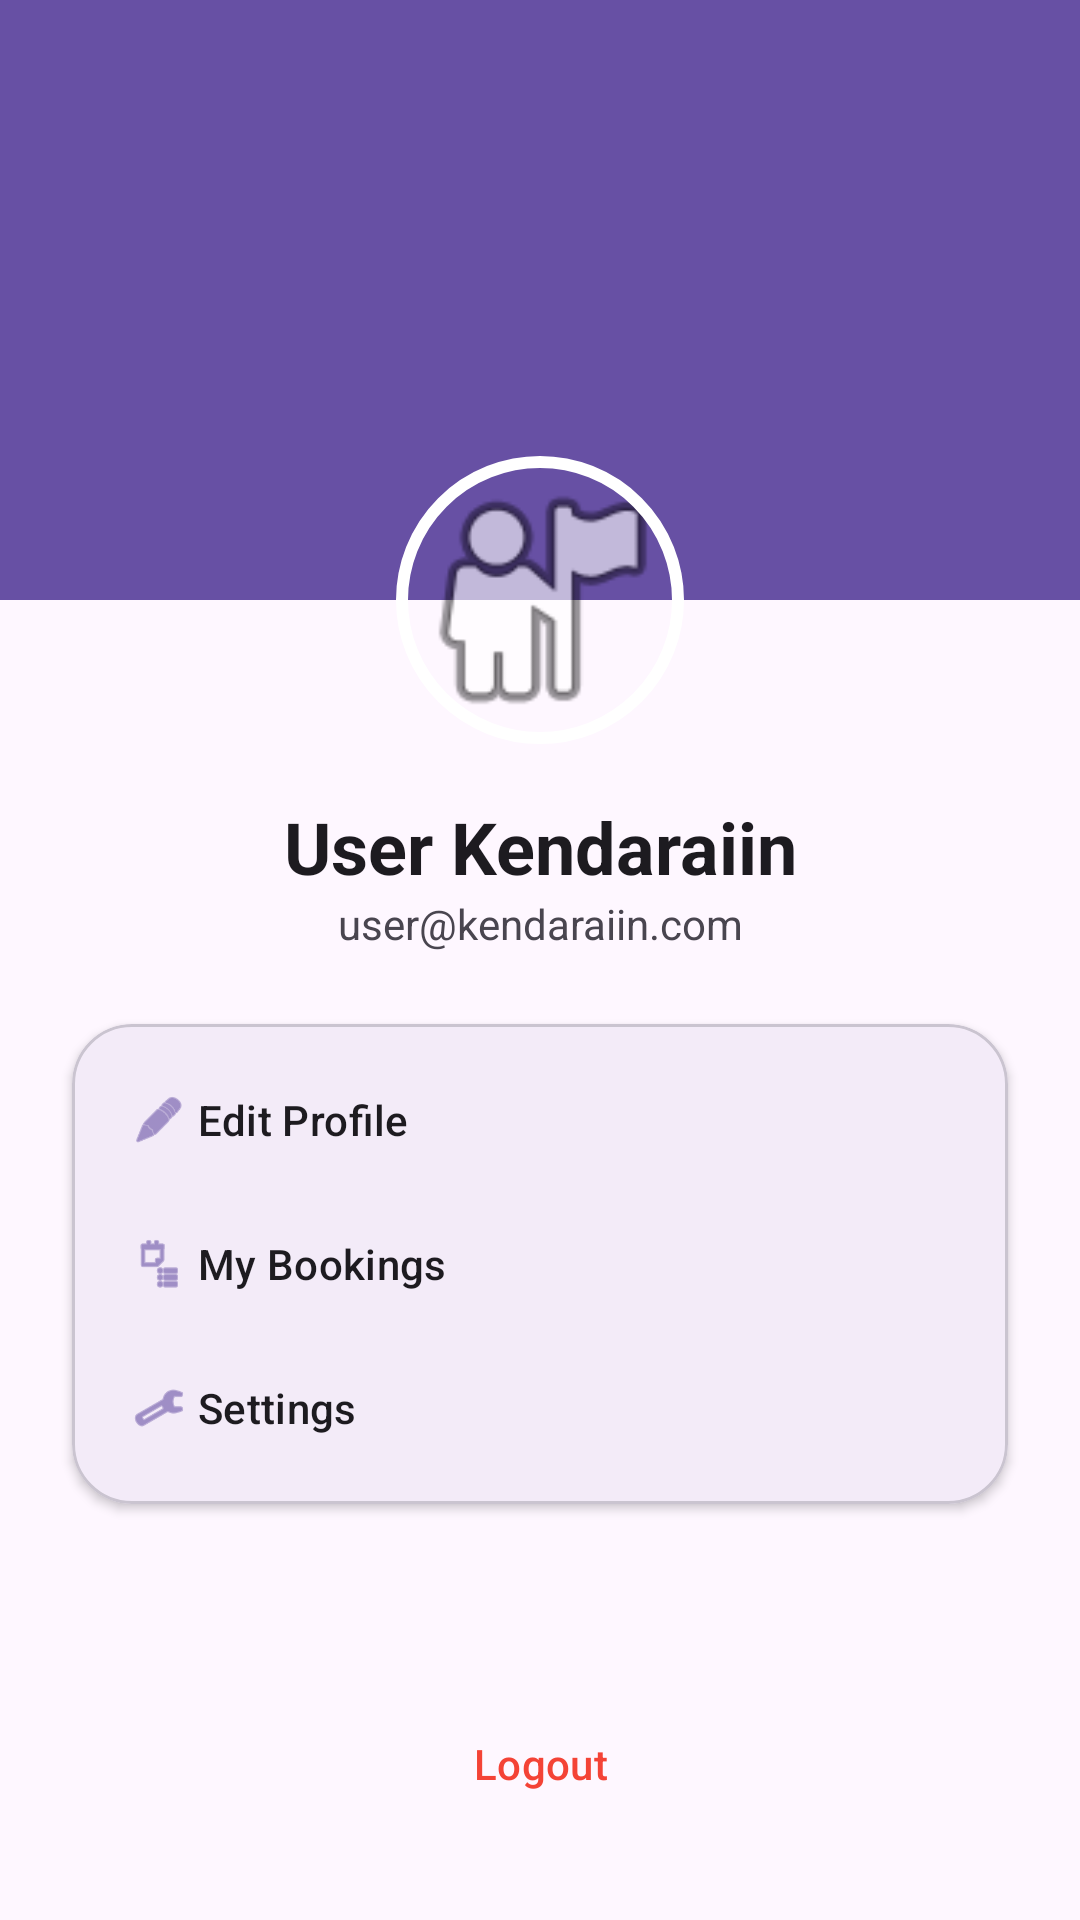

Produce the Android XML layout that renders to this screen, including the resource entries it uses.
<!-- AndroidManifest.xml: application theme Theme.LoginSederhana -->
<!-- res/layout/fragment_profile.xml -->
<?xml version="1.0" encoding="utf-8"?>
<androidx.constraintlayout.widget.ConstraintLayout xmlns:android="http://schemas.android.com/apk/res/android"
    xmlns:app="http://schemas.android.com/apk/res-auto"
    android:layout_width="match_parent"
    android:layout_height="match_parent"
    android:background="@color/background">

    <View
        android:id="@+id/header_bg"
        android:layout_width="match_parent"
        android:layout_height="200dp"
        android:background="@color/primary"
        app:layout_constraintTop_toTopOf="parent" />

    <com.google.android.material.imageview.ShapeableImageView
        android:id="@+id/iv_profile"
        android:layout_width="100dp"
        android:layout_height="100dp"
        android:layout_marginTop="150dp"
        android:padding="4dp"
        android:src="@android:drawable/ic_menu_myplaces"
        app:layout_constraintEnd_toEndOf="parent"
        app:layout_constraintStart_toStartOf="parent"
        app:layout_constraintTop_toTopOf="parent"
        app:shapeAppearanceOverlay="@style/ShapeAppearance.Material3.Corner.Full"
        app:strokeColor="@color/white"
        app:strokeWidth="4dp" />

    <TextView
        android:id="@+id/tvProfileName"
        android:layout_width="wrap_content"
        android:layout_height="wrap_content"
        android:layout_marginTop="16dp"
        android:text="User Kendaraiin"
        android:textColor="@color/onSurface"
        android:textSize="24sp"
        android:textStyle="bold"
        app:layout_constraintEnd_toEndOf="parent"
        app:layout_constraintStart_toStartOf="parent"
        app:layout_constraintTop_toBottomOf="@id/iv_profile" />

    <TextView
        android:id="@+id/tvProfileEmail"
        android:layout_width="wrap_content"
        android:layout_height="wrap_content"
        android:text="user@kendaraiin.com"
        android:textColor="@color/onSurfaceVariant"
        app:layout_constraintEnd_toEndOf="parent"
        app:layout_constraintStart_toStartOf="parent"
        app:layout_constraintTop_toBottomOf="@id/tvProfileName" />

    <com.google.android.material.card.MaterialCardView
        android:id="@+id/cv_settings"
        android:layout_width="match_parent"
        android:layout_height="wrap_content"
        android:layout_margin="24dp"
        app:cardCornerRadius="20dp"
        app:cardElevation="2dp"
        app:layout_constraintTop_toBottomOf="@id/tvProfileEmail">

        <LinearLayout
            android:layout_width="match_parent"
            android:layout_height="wrap_content"
            android:orientation="vertical"
            android:padding="8dp">

            <com.google.android.material.button.MaterialButton
                style="@style/Widget.Material3.Button.TextButton"
                android:layout_width="match_parent"
                android:layout_height="wrap_content"
                android:gravity="start|center_vertical"
                android:text="Edit Profile"
                android:textColor="@color/onSurface"
                app:icon="@android:drawable/ic_menu_edit"
                app:iconTint="@color/primary" />

            <com.google.android.material.button.MaterialButton
                style="@style/Widget.Material3.Button.TextButton"
                android:layout_width="match_parent"
                android:layout_height="wrap_content"
                android:gravity="start|center_vertical"
                android:text="My Bookings"
                android:textColor="@color/onSurface"
                app:icon="@android:drawable/ic_menu_agenda"
                app:iconTint="@color/primary" />

            <com.google.android.material.button.MaterialButton
                style="@style/Widget.Material3.Button.TextButton"
                android:layout_width="match_parent"
                android:layout_height="wrap_content"
                android:gravity="start|center_vertical"
                android:text="Settings"
                android:textColor="@color/onSurface"
                app:icon="@android:drawable/ic_menu_manage"
                app:iconTint="@color/primary" />

        </LinearLayout>
    </com.google.android.material.card.MaterialCardView>

    <Button
        android:id="@+id/btnLogout"
        style="@style/Widget.Material3.Button.TonalButton"
        android:layout_width="match_parent"
        android:layout_height="56dp"
        android:layout_margin="24dp"
        android:text="Logout"
        android:textColor="#F44336"
        app:cornerRadius="16dp"
        app:layout_constraintBottom_toBottomOf="parent" />

</androidx.constraintlayout.widget.ConstraintLayout>
<!-- resources referenced by this layout -->
<resources>
  <color name="background">#FEF7FF</color>
  <color name="onSurface">#1D1B20</color>
  <color name="onSurfaceVariant">#49454F</color>
  <color name="primary">#6750A4</color>
  <color name="white">#FFFFFF</color>
  <style name="Theme.LoginSederhana" parent="Base.Theme.LoginSederhana" />
  <style name="Base.Theme.LoginSederhana" parent="Theme.Material3.DayNight.NoActionBar">
          
          <item name="colorPrimary">@color/primary</item>
          <item name="colorOnPrimary">@color/onPrimary</item>
          <item name="colorPrimaryContainer">@color/primaryContainer</item>
          <item name="colorOnPrimaryContainer">@color/onPrimaryContainer</item>
  
          
          <item name="colorSecondary">@color/secondary</item>
          <item name="colorOnSecondary">@color/onSecondary</item>
          <item name="colorSecondaryContainer">@color/secondaryContainer</item>
          <item name="colorOnSecondaryContainer">@color/onSecondaryContainer</item>
  
          
          <item name="colorTertiary">@color/tertiary</item>
          <item name="colorOnTertiary">@color/onTertiary</item>
  
          
          <item name="android:statusBarColor">@color/background</item>
          <item name="android:windowLightStatusBar">true</item>
  
          
          <item name="android:windowBackground">@color/background</item>
      </style>
  <color name="onPrimary">#FFFFFF</color>
  <color name="primaryContainer">#EADDFF</color>
  <color name="onPrimaryContainer">#21005D</color>
  <color name="secondary">#625B71</color>
  <color name="onSecondary">#FFFFFF</color>
  <color name="secondaryContainer">#E8DEF8</color>
  <color name="onSecondaryContainer">#1D192B</color>
  <color name="tertiary">#7D5260</color>
  <color name="onTertiary">#FFFFFF</color>
</resources>
